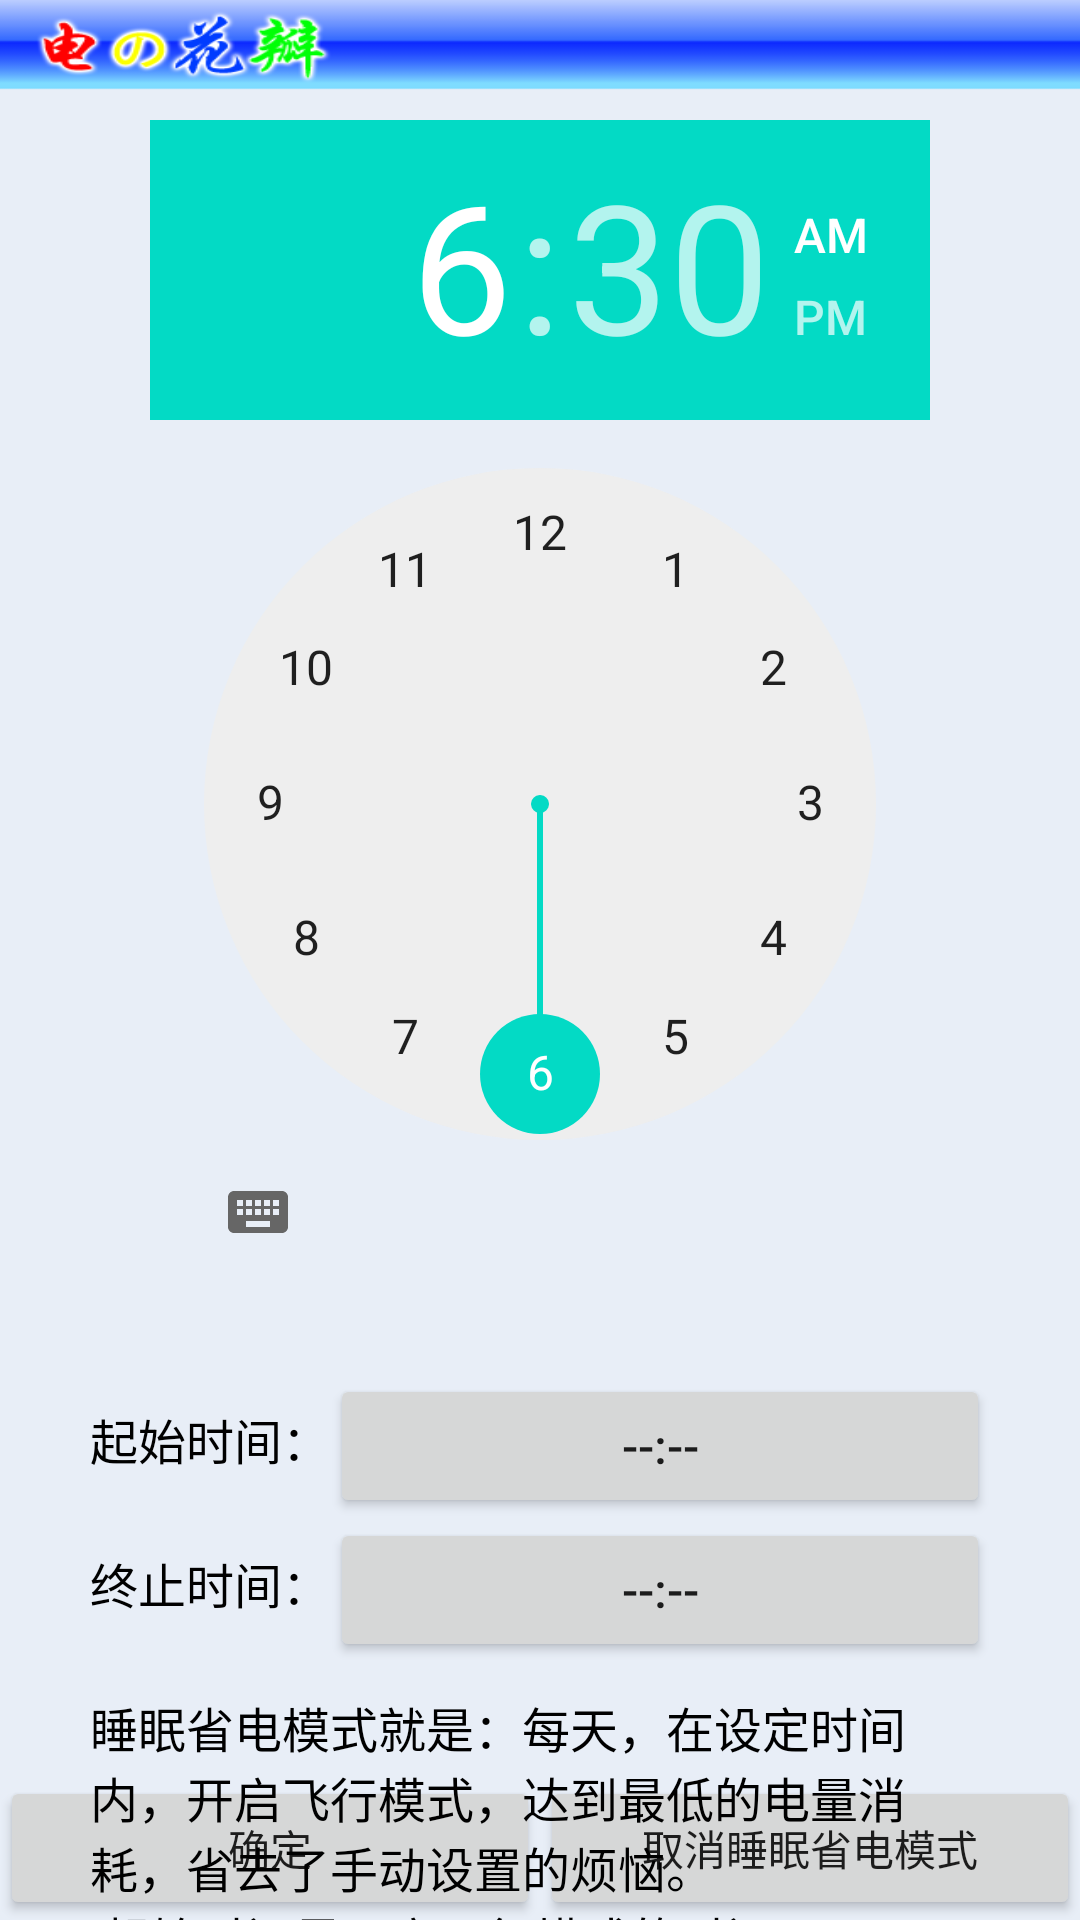

Write the Android layout XML for this screen, with the resource values it uses.
<!-- AndroidManifest.xml: application theme Theme.MyWidget -->
<!-- res/layout/alarmtoairport.xml -->
<?xml version="1.0" encoding="utf-8"?>
<RelativeLayout xmlns:android="http://schemas.android.com/apk/res/android"
    xmlns:tools="http://schemas.android.com/tools"
    android:layout_width="fill_parent"
    android:layout_height="fill_parent"
    android:background="#E8EEF7"
    tools:context=".TestAlarmManagerActivity" >

    <ImageView
        android:id="@+id/title"
        android:layout_width="fill_parent"
        android:layout_height="90px"
        android:background="@drawable/title" />

    <RelativeLayout
        android:id="@+id/timePickerlayout"
        android:layout_width="fill_parent"
        android:layout_height="wrap_content"
        android:layout_below="@id/title"
        android:layout_marginLeft="50dip"
        android:layout_marginRight="50dip"
        android:layout_marginTop="10dip" >

        <TimePicker
            android:id="@+id/timePicker"
            android:layout_width="match_parent"
            android:layout_height="wrap_content"
             />
    </RelativeLayout>

    <RelativeLayout
        android:id="@+id/relativeLayout1"
        android:layout_width="fill_parent"
        android:layout_height="wrap_content"
        android:layout_below="@id/timePickerlayout"
        android:layout_marginLeft="30dip"
        android:layout_marginRight="30dip"
        android:layout_marginTop="30dip" 
        >

        <TextView
            android:id="@+id/tv1"
            android:layout_width="wrap_content"
            android:layout_height="wrap_content"
            android:paddingTop="10dip"
            android:text="@string/alarm_start_time"
            android:textColor="@color/black"
            android:textSize="16dip" />

        <Button
            android:id="@+id/btn_start_time"
            android:layout_width="match_parent"
            android:layout_height="wrap_content"
            android:layout_alignTop="@id/tv1"
            android:layout_toRightOf="@id/tv1"
            android:text="@string/alarm_default_time"
            android:textSize="16dip" />

        <TextView
            android:id="@+id/tv2"
            android:layout_width="wrap_content"
            android:layout_height="wrap_content"
            android:layout_alignLeft="@id/tv1"
            android:layout_below="@id/btn_start_time"
            android:paddingTop="10dip"
            android:text="@string/alarm_stop_time"
            android:textColor="@color/black"
            android:textSize="16dip" />

        <Button
            android:id="@+id/btn_stop_time"
            android:layout_width="match_parent"
            android:layout_height="wrap_content"
            android:layout_alignTop="@id/tv2"
            android:layout_toRightOf="@id/tv2"
            android:text="@string/alarm_default_time"
            android:textSize="16dip" />
    </RelativeLayout>

    <LinearLayout
        android:layout_width="fill_parent"
        android:layout_height="wrap_content"
        android:layout_alignParentBottom="true"
        android:orientation="horizontal" >

        <Button
            android:id="@+id/btn_ok"
            android:layout_width="fill_parent"
            android:layout_height="wrap_content"
            android:layout_weight="1"
            android:text="@string/st_ok" />

        <Button
            android:id="@+id/btn_cancelAlarm"
            android:layout_width="fill_parent"
            android:layout_height="wrap_content"
            android:layout_weight="1"
            android:text="@string/st_cancelAlarm" />
    </LinearLayout>

    <TextView
        android:id="@+id/textView1"
        android:layout_width="wrap_content"
        android:layout_height="wrap_content"
        android:layout_alignLeft="@+id/relativeLayout1"
        android:layout_alignRight="@+id/relativeLayout1"
        android:layout_below="@+id/relativeLayout1"
        android:layout_marginTop="10dip"
        android:text="@string/alarm_info" 
        android:textColor="@color/black"
        android:textSize="16dip"/>

</RelativeLayout>
<!-- resources referenced by this layout -->
<resources>
  <color name="black">#000000</color>
  <!-- drawable title: png bitmap (drawable, 13948 bytes) -->
  <string name="alarm_default_time">--:--</string>
  <string name="alarm_info">  睡眠省电模式就是：每天，在设定时间内，开启飞行模式，达到最低的电量消耗，省去了手动设置的烦恼。\n
          起始时间是开启飞行模式的时间。\n
          终止时间是关闭飞行模式的时间。</string>
  <string name="alarm_start_time">起始时间：</string>
  <string name="alarm_stop_time">终止时间：</string>
  <string name="st_cancelAlarm">取消睡眠省电模式</string>
  <string name="st_ok">确定</string>
  <style name="Theme.MyWidget" parent="Theme.AppCompat.Light.DarkActionBar">
          
          <item name="colorPrimary">@color/purple_500</item>
          <item name="colorPrimaryDark">@color/purple_700</item>
          <item name="colorAccent">@color/teal_200</item>
          
      </style>
  <color name="purple_500">#FF6200EE</color>
  <color name="purple_700">#FF3700B3</color>
  <color name="teal_200">#FF03DAC5</color>
</resources>
